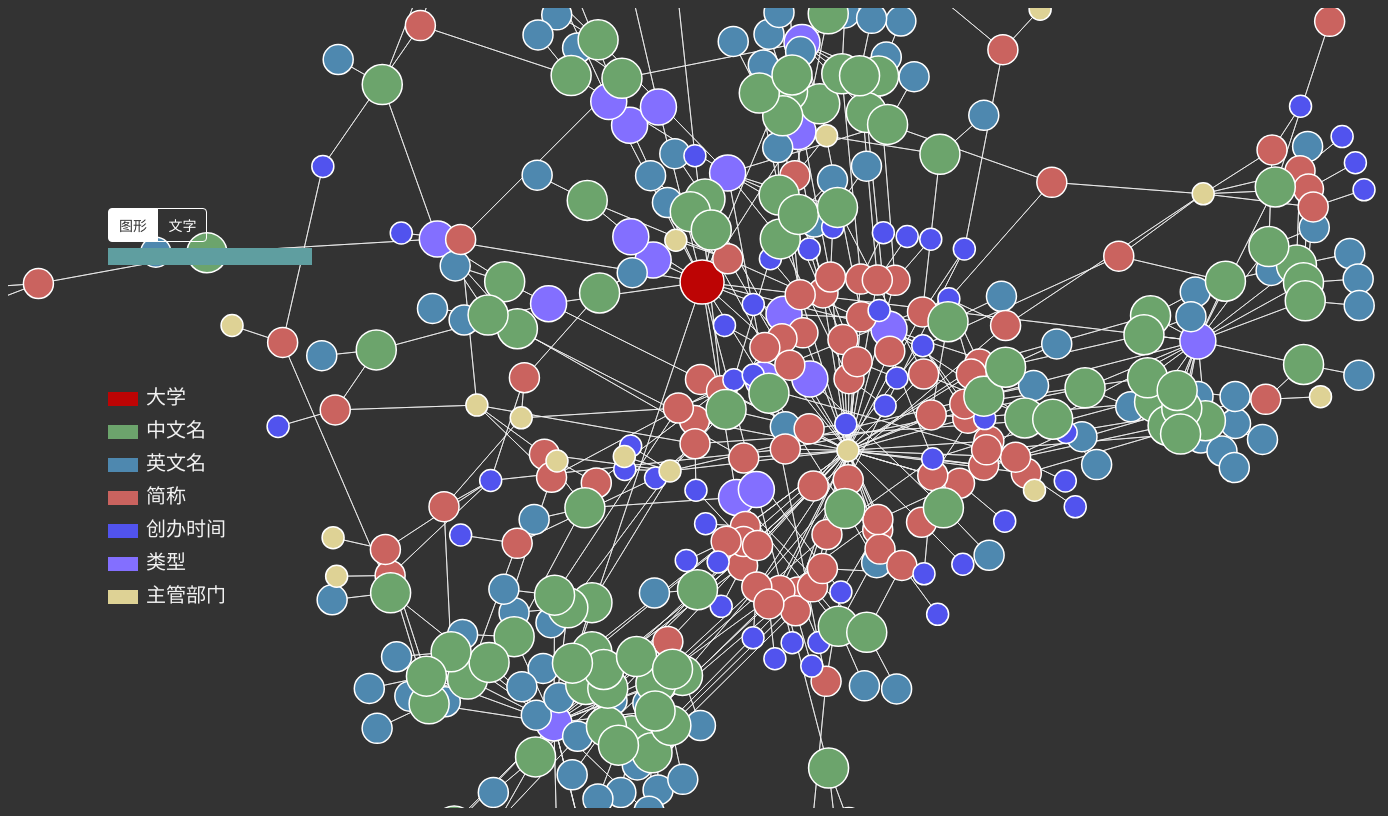
D3 v4 page, settled after 480 driven frames (8 s of simulated time); the page loaded 2 data file(s).


    $(document).ready(function () {
        var svg = d3.select("#svg1"), width = svg.attr('width'), height = svg.attr('height');
        var names = ['大学', '中文名','英文名','简称','创办时间','类型','主管部门'];
        // var names = ['大学', '中文名','英文名','简称','创办时间','类型','主管部门', '校友', '学院', '人名'];
        var colors = ['#bd0404','#6ca46c', '#4e88af', '#ca635f', '#5153ee','#836FFF', '#ded295'];
        // var colors = ['#bd0404','#6ca46c', '#4e88af', '#ca635f', '#5153ee','#836FFF', '#ded295','#d2907c','#2ef7af','#f787ef'];

        for (var i = 0; i < names.length; i++) {
            $('#indicator').append("<div><span style='background-color: " + colors[i] + "'></span>" + names[i] + "</div>");
        }

        var simulation = d3.forceSimulation()
            .force("link", d3.forceLink().id(function (d) {
                return d.id;
            }))
            .force("charge", d3.forceManyBody())
            .force("center", d3.forceCenter(width / 2, height / 2));

        var graph;

        // d3.json("nodes2.json", function (error, data) {
        d3.json("nodes.json", function (error, data) {
            if (error) throw error;
            graph = data;
            console.log(graph);

            var link = svg.append("g").attr("class", "links").selectAll("line").data(graph.links).enter().append("line").attr("stroke-width", function (d) {
                return 1;
            });

            var node = svg.append("g").attr("class", "nodes").selectAll("circle").data(graph.nodes).enter().append('circle').attr('r', function (d) {
                return d.size;
            }).attr("fill", function (d) {
                return colors[d.group];
            }).attr("stroke", "none").attr("name", function (d) {
                return d.id;
            }).call(d3.drag().on("start", dragstarted).on("drag", dragged).on("end", dragended));

            var text =
                svg.append("g").attr("class", "texts").selectAll("text").data(graph.nodes).enter().append('text').attr("font-size", function (d) {
                    return d.size;
                }).attr("fill", function (d) {
                    return colors[d.group];
                }).attr("name", function (d) {
                    return d.id;
                }).text(function (d) {
                    return d.id;
                }).attr("text-anchor", 'middle').call(d3.drag().on("start", dragstarted).on("drag", dragged).on("end", dragended));

            node.append("title").text(function (d) {
                return d.id;
            });

            simulation
                .nodes(graph.nodes)
                .on("tick", ticked);
            simulation.force("link")
                .links(graph.links);

            function ticked() {
                link
                    .attr("x1", function (d) {
                        return d.source.x;
                    })
                    .attr("y1", function (d) {
                        return d.source.y;
                    })
                    .attr("x2", function (d) {
                        return d.target.x;
                    })
                    .attr("y2", function (d) {
                        return d.target.y;
                    });
                node
                    .attr("cx", function (d) {
                        return d.x;
                    })
                    .attr("cy", function (d) {
                        return d.y;
                    });
                text.attr('transform', function (d) {
                    return 'translate(' + d.x + ',' + (d.y + d.size / 2) + ')';
                });
            }
        });

        var dragging = false;

        function dragstarted(d) {
            if (!d3.event.active) simulation.alphaTarget(0.3).restart();
            d.fx = d.x;
            d.fy = d.y;
            dragging = true;
        }

        function dragged(d) {
            d.fx = d3.event.x;
            d.fy = d3.event.y;
        }

        function dragended(d) {
            if (!d3.event.active) simulation.alphaTarget(0);
            d.fx = null;
            d.fy = null;
            dragging = false;
        }

        $('#mode span').click(function (event) {
            $('#mode span').removeClass('active');
            $(this).addClass('active');
            if ($(this).text() == '图形') {
                $('.texts text').hide();
                $('.nodes circle').show();
            }
            else {
                $('.texts text').show();
                $('.nodes circle').hide();
            }
        });

        $('#svg1').on('mouseenter', '.nodes circle', function (event) {
            if (!dragging) {
                var name = $(this).attr('name');

                $('#info h4').css('color', $(this).attr('fill')).text(name);
                $('#info p').remove();
                console.log(info[name]);
                for (var key in info[name]) {
                    if (typeof(info[name][key]) == 'object') {
                        continue;
                    }
                    if (key == 'url' || key == 'title' || key == 'name' || key == 'edited' || key == 'created' || key == 'homeworld') {
                        continue;
                    }
                    $('#info').append('<p><span>' + key + '</span>' + info[name][key] + '</p>');
                }

                d3.select("#svg1 .nodes").selectAll('circle').attr('class', function (d) {
                    if (d.id == name) {
                        return '';
                    }

                    for (var i = 0; i < graph.links.length; i++) {
                        if (graph.links[i]['source'].id == name && graph.links[i]['target'].id == d.id) {
                            return '';
                        }
                        if (graph.links[i]['target'].id == name && graph.links[i]['source'].id == d.id) {
                            return '';
                        }
                    }

                    return 'inactive';
                });

                d3.select("#svg1 .links").selectAll('line').attr('class', function (d) {
                    if (d.source.id == name || d.target.id == name) {
                        return '';
                    } else {
                        return 'inactive';
                    }
                });
            }
        });

        $('#svg1').on('mouseleave', '.nodes circle', function (event) {
            if (!dragging) {
                d3.select('#svg1 .nodes').selectAll('circle').attr('class', '');
                d3.select('#svg1 .links').selectAll('line').attr('class', '');
            }
        });


        $('#svg1').on('mouseenter', '.texts text', function (event) {
            if (!dragging) {
                var name = $(this).attr('name');
                $('#info h4').css('color', $(this).attr('fill')).text(name);
                $('#info p').remove();
                for (var key in info[name]) {
                    if (typeof(info[name][key]) == 'object') {
                        continue;
                    }
                    if (key == 'url' || key == 'title' || key == 'name' || key == 'edited' || key == 'created' || key == 'homeworld') {
                        continue;
                    }
                    $('#info').append('<p><span>' + key + '</span>' + info[name][key] + '</p>');
                }
                d3.select('#svg1 .texts').selectAll('text').attr('class', function (d) {
                    if (d.id == name) {
                        return '';
                    }
                    for (var i = 0; i < graph.links.length; i++) {
                        if (graph.links[i]['source'].id == name && graph.links[i]['target'].id == d.id) {
                            return '';
                        }
                        if (graph.links[i]['target'].id == name && graph.links[i]['source'].id == d.id) {
                            return '';
                        }
                    }
                    return 'inactive';
                });
                d3.select("#svg1 .links").selectAll('line').attr('class', function (d) {
                    if (d.source.id == name || d.target.id == name) {
                        return '';
                    } else {
                        return 'inactive';
                    }
                });
            }
        });
        $('#svg1').on('mouseleave', '.texts text', function (event) {
            if (!dragging) {
                d3.select('#svg1 .texts').selectAll('text').attr('class', '');
                d3.select('#svg1 .links').selectAll('line').attr('class', '');
            }
        });

        $('#search input').keyup(function (event) {
            if ($(this).val() == '') {
                d3.select('#svg1 .texts').selectAll('text').attr('class', '');
                d3.select('#svg1 .nodes').selectAll('circle').attr('class', '');
                d3.select('#svg1 .links').selectAll('line').attr('class', '');
            }
            else {
                var name = $(this).val();
                d3.select('#svg1 .nodes').selectAll('circle').attr('class', function (d) {
                    if (d.id.toLowerCase().indexOf(name.toLowerCase()) >= 0) {
                        return '';
                    } else {
                        return 'inactive';
                    }
                });
                d3.select('#svg1 .texts').selectAll('text').attr('class', function (d) {
                    if (d.id.toLowerCase().indexOf(name.toLowerCase()) >= 0) {
                        return '';
                    } else {
                        return 'inactive';
                    }
                });
                d3.select("#svg1 .links").selectAll('line').attr('class', function (d) {
                    return 'inactive';
                });
            }
        });
        var info;
        d3.json("all.json", function (error, data) {
            info = data;
        });
    });


### data: nodes.json
{
 "nodes": [
  {
   "id": "大学",
   "class": "university",
   "group": 0,
   "size": 22
  },
  {
   "id": "综合",
   "class": "type",
   "group": 5,
   "size": 18
  },
  {
   "id": "综合类",
   "class": "type",
   "group": 5,
   "size": 18
  },
  {
   "id": "理工类",
   "class": "type",
   "group": 5,
   "size": 18
  },
  {
   "id": "理工",
   "class": "type",
   "group": 5,
   "size": 18
  },
  {
   "id": "师范类",
   "class": "type",
   "group": 5,
   "size": 18
  },
  {
   "id": "综合类（研究型大学）",
   "class": "type",
   "group": 5,
   "size": 18
  },
  {
   "id": "师范（综合类）",
   "class": "type",
   "group": 5,
   "size": 18
  },
  "... 402 more items"
 ],
 "links": [
  {
   "source": "大学",
   "target": "综合",
   "value": 3
  },
  {
   "source": "综合",
   "target": "大学",
   "value": 3
  },
  {
   "source": "大学",
   "target": "综合类",
   "value": 3
  },
  {
   "source": "综合类",
   "target": "大学",
   "value": 3
  },
  {
   "source": "大学",
   "target": "理工类",
   "value": 3
  },
  {
   "source": "理工类",
   "target": "大学",
   "value": 3
  },
  {
   "source": "大学",
   "target": "理工",
   "value": 3
  },
  {
   "source": "理工",
   "target": "大学",
   "value": 3
  },
  "... 1,028 more items"
 ]
}

### data: all.json
[
 {
  "中文名": "北京大学",
  "英文名": "Peking University",
  "简称": "北大",
  "创办时间": "1898年",
  "类型": "综合",
  "主管部门": "中华人民共和国教育部"
 },
 {
  "中文名": "清华大学",
  "英文名": "Tsinghua University",
  "简称": "清华",
  "创办时间": "1911年",
  "类型": "综合",
  "主管部门": "中华人民共和国教育部"
 },
 {
  "中文名": "复旦大学",
  "英文名": "Fudan University",
  "简称": "复旦·FUDAN",
  "创办时间": "1905年（乙巳年）6月29日",
  "类型": "综合",
  "主管部门": "中华人民共和国教育部"
 },
 {
  "中文名": "浙江大学",
  "英文名": "Zhejiang University",
  "简称": "浙大、ZJU",
  "创办时间": "1897年5月21日",
  "类型": "综合",
  "主管部门": "中华人民共和国教育部"
 },
 {
  "中文名": "南京大学",
  "英文名": "Nanjing University",
  "简称": "南大(NJU)",
  "创办时间": "1902年(壬寅年)",
  "类型": "综合类",
  "主管部门": "中华人民共和国教育部"
 },
 {
  "中文名": "上海交通大学",
  "英文名": "Shanghai Jiao Tong University",
  "简称": "交通大学、上海交大（SJTU）",
  "创办时间": "1896年（清光绪二十二年）",
  "类型": "综合",
  "主管部门": "中华人民共和国教育部"
 },
 {
  "中文名": "华中科技大学",
  "英文名": "Huazhong University of Science and Techn…",
  "简称": "华中大（HUST）",
  "创办时间": "1952年",
  "类型": "综合类",
  "主管部门": "中华人民共和国教育部"
 },
 {
  "中文名": "中国科学技术大学",
  "英文名": "University of Science and Technology of …",
  "简称": "中国科大（USTC）",
  "创办时间": "1958年9月",
  "类型": "综合",
  "主管部门": "中国科学院"
 },
 "... 92 more items"
]